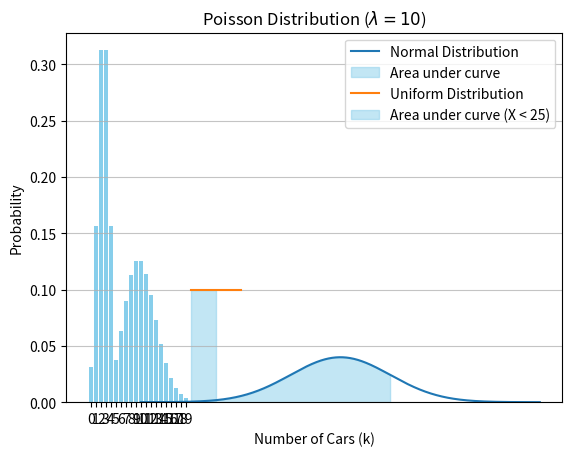
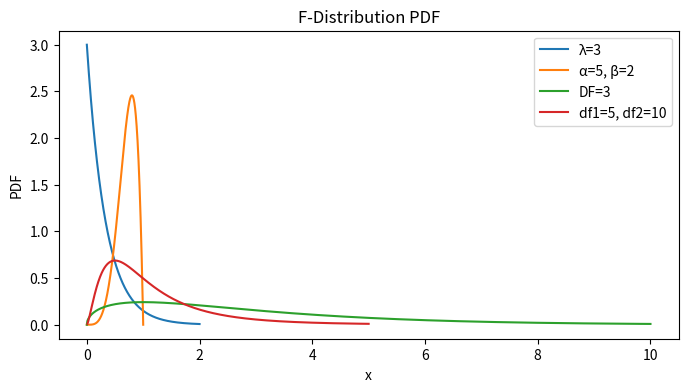
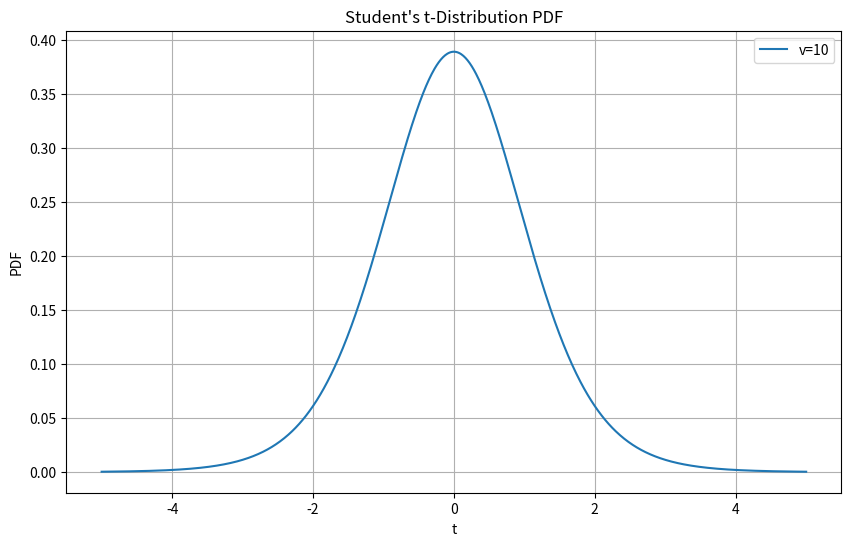
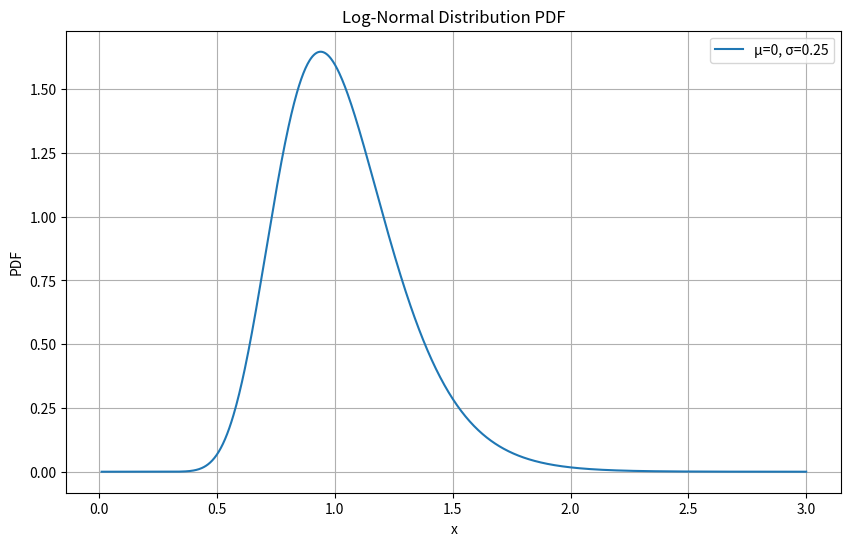
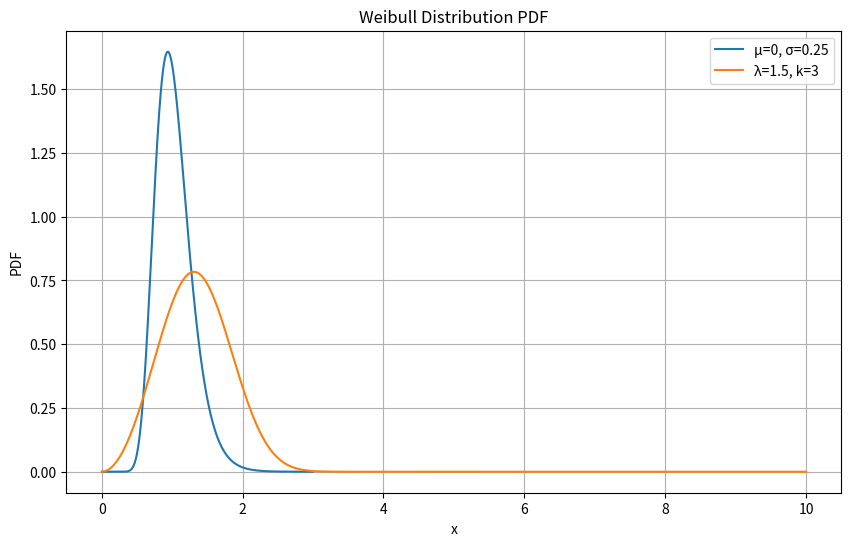
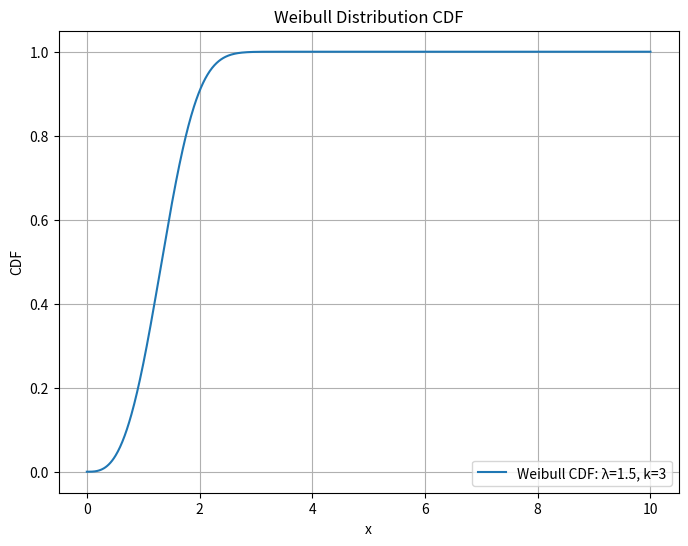

These figures' Python source, in order: (Note: this script raises an exception after producing the figures.)
import numpy as np
import scipy.stats as stats
import matplotlib.pyplot as plt

# Parameters
mu = 50
sigma = 10
x = 60

# Plot
x_values = np.linspace(mu - 4*sigma, mu + 4*sigma, 1000)
y_values = stats.norm.pdf(x_values, mu, sigma)
plt.plot(x_values, y_values, label='Normal Distribution')
plt.fill_between(x_values, y_values, where=(x_values < x), color='skyblue', alpha=0.5, label='Area under curve')
plt.legend()
plt.title('Normal Distribution ($\mu=50$, $\sigma=10$)')
plt.xlabel('X')
plt.ylabel('Probability Density')
plt.show()

# Probability Calculation
prob = stats.norm.cdf(x, mu, sigma)
print(f'Probability (X < {x}): {prob}')

a = 20
b = 30
x = 25

# Uniform Distribution
values = np.linspace(a, b, 1000)
pdf_values = np.ones_like(values) / (b - a)

# Plot
plt.plot(values, pdf_values, label='Uniform Distribution')
plt.fill_between(values, pdf_values, where=(values < x), color='skyblue', alpha=0.5, label='Area under curve (X < 25)')
plt.legend()
plt.title('Uniform Distribution ($a=20$, $b=30$)')
plt.xlabel('X')
plt.ylabel('Probability Density')
plt.show()

# Probability Calculation
prob = (x - a) / (b - a)
print(f'Probability (X < {x}): {prob}')

import numpy as np
import matplotlib.pyplot as plt
from scipy.stats import binom

# Parameters
n = 5
p = 0.5
k = np.arange(0, n+1)

# Binomial Distribution
pmf_values = binom.pmf(k, n, p)

# Plot
plt.bar(k, pmf_values, color='skyblue')
plt.title('Binomial Distribution (n=5, p=0.5)')
plt.xlabel('Number of Successes (k)')
plt.ylabel('Probability')
plt.xticks(k)
plt.grid(axis='y', alpha=0.75)
plt.show()

import numpy as np
import matplotlib.pyplot as plt
from scipy.stats import poisson

# Parameters
lambda_ = 10
k = np.arange(0, 20)

# Poisson Distribution
pmf_values = poisson.pmf(k, lambda_)

# Plot
plt.bar(k, pmf_values, color='skyblue')
plt.title('Poisson Distribution ($\lambda=10$)')
plt.xlabel('Number of Cars (k)')
plt.ylabel('Probability')
plt.xticks(k)
plt.grid(axis='y', alpha=0.75)
plt.show()

import numpy as np
import matplotlib.pyplot as plt
from scipy.stats import expon

class ExponentialDistribution:
    def __init__(self, rate):
        self.rate = rate

    def plot_pdf(self, x_range):
        x = np.linspace(0, x_range, 1000)
        y = self.rate * np.exp(-self.rate * x)
        plt.figure(figsize=(8, 4))
        plt.plot(x, y, label=f'λ={self.rate}')
        plt.title('Exponential Distribution PDF')
        plt.xlabel('Time')
        plt.ylabel('PDF')
        plt.legend()
        plt.show()

    def compute_probability(self, time):
        return 1 - np.exp(-self.rate * time)

# Instantiate and use
exp_dist = ExponentialDistribution(3)
exp_dist.plot_pdf(2)  # Plot PDF for 2 hours
print(f'Probability of next call within 15 minutes: {exp_dist.compute_probability(0.25):.3f}')


import numpy as np
import matplotlib.pyplot as plt
from scipy.stats import beta

class BetaDistributionModel:
    def __init__(self, alpha, beta):
        self.alpha = alpha
        self.beta = beta

    @property
    def distribution(self):
        return beta(self.alpha, self.beta)

    def plot_pdf(self):
        x = np.linspace(0, 1, 1000)
        y = self.distribution.pdf(x)
        plt.plot(x, y, label=f'α={self.alpha}, β={self.beta}')
        plt.title('Beta Distribution PDF')
        plt.xlabel('x')
        plt.ylabel('PDF')
        plt.legend()
        plt.show()

# Instantiate and use
model = BetaDistributionModel(5, 2)
model.plot_pdf()

import numpy as np
import matplotlib.pyplot as plt
from scipy.stats import chi2

class ChiSquaredMixin:
    def __init__(self, df):
        self.df = df

    def pdf(self, x):
        return chi2.pdf(x, self.df)

class ChiSquaredDistribution(ChiSquaredMixin):
    def __init__(self, df):
        super().__init__(df)

    def plot_pdf(self, x_range):
        x = np.linspace(0, x_range, 1000)
        y = self.pdf(x)
        plt.plot(x, y, label=f'DF={self.df}')
        plt.title('Chi-Squared Distribution PDF')
        plt.xlabel('x')
        plt.ylabel('PDF')
        plt.legend()
        plt.show()

# Instantiate and visualize
dist = ChiSquaredDistribution(df=3)
dist.plot_pdf(10)

from abc import ABC, abstractmethod
import numpy as np
import matplotlib.pyplot as plt
from scipy.stats import f

class Distribution(ABC):

    @abstractmethod
    def plot_pdf(self):
        pass

class FDistribution(Distribution):

    def __init__(self, dfn, dfd):
        self.dfn = dfn
        self.dfd = dfd

    def plot_pdf(self):
        x = np.linspace(0.01, 5, 1000)
        y = f.pdf(x, self.dfn, self.dfd)
        plt.plot(x, y, label=f'df1={self.dfn}, df2={self.dfd}')
        plt.title('F-Distribution PDF')
        plt.xlabel('x')
        plt.ylabel('PDF')
        plt.legend()
        plt.show()

# Instantiate and visualize
f_dist = FDistribution(dfn=5, dfd=10)
f_dist.plot_pdf()

import numpy as np
import matplotlib.pyplot as plt
from scipy.stats import t

def plot_decorator(func):
    def wrapper(*args, **kwargs):
        plt.figure(figsize=(10, 6))
        func(*args, **kwargs)
        plt.title('Student\'s t-Distribution PDF')
        plt.xlabel('t')
        plt.ylabel('PDF')
        plt.grid(True)
        plt.show()
    return wrapper

class StudentTDistribution:
    def __init__(self, degrees_of_freedom):
        self.degrees_of_freedom = degrees_of_freedom

    @plot_decorator
    def plot_pdf(self):
        x = np.linspace(-5, 5, 1000)
        y = t.pdf(x, self.degrees_of_freedom)
        plt.plot(x, y, label=f'v={self.degrees_of_freedom}')
        plt.legend()

# Instantiate and visualize
dist = StudentTDistribution(degrees_of_freedom=10)
dist.plot_pdf()

import numpy as np
import matplotlib.pyplot as plt
from scipy.stats import lognorm

class PlotMixin:
    def plot(self, x, y, title, xlabel, ylabel):
        plt.figure(figsize=(10, 6))
        plt.plot(x, y, label=self.label)
        plt.title(title)
        plt.xlabel(xlabel)
        plt.ylabel(ylabel)
        plt.legend()
        plt.grid(True)
        plt.show()

class LogNormalDistribution(PlotMixin):
    def __init__(self, mu, sigma):
        self.mu = mu
        self.sigma = sigma
        self.label = f'μ={mu}, σ={sigma}'

    def pdf(self, x):
        return (1 / (x * self.sigma * np.sqrt(2 * np.pi))) * \
               np.exp(-((np.log(x) - self.mu) ** 2) / (2 * self.sigma ** 2))

    def plot_pdf(self, start, end):
        x = np.linspace(start, end, 1000)
        y = self.pdf(x)
        self.plot(x, y, 'Log-Normal Distribution PDF', 'x', 'PDF')

# Instantiate and visualize
distribution = LogNormalDistribution(mu=0, sigma=0.25)
distribution.plot_pdf(0.01, 3)


import numpy as np
import matplotlib.pyplot as plt
from scipy.stats import lognorm

class PlotMixin:
    def plot(self, x, y, title, xlabel, ylabel):
        plt.figure(figsize=(10, 6))
        plt.plot(x, y, label=self.label)
        plt.title(title)
        plt.xlabel(xlabel)
        plt.ylabel(ylabel)
        plt.legend()
        plt.grid(True)
        plt.show()

class LogNormalDistribution(PlotMixin):
    def __init__(self, mu, sigma):
        self.mu = mu
        self.sigma = sigma
        self.label = f'μ={mu}, σ={sigma}'

    def pdf(self, x):
        return (1 / (x * self.sigma * np.sqrt(2 * np.pi))) * \
               np.exp(-((np.log(x) - self.mu) ** 2) / (2 * self.sigma ** 2))

    def plot_pdf(self, start, end):
        x = np.linspace(start, end, 1000)
        y = self.pdf(x)
        self.plot(x, y, 'Log-Normal Distribution PDF', 'x', 'PDF')

# Instantiate and visualize
distribution = LogNormalDistribution(mu=0, sigma=0.25)
distribution.plot_pdf(0.01, 3)

import numpy as np
import matplotlib.pyplot as plt
from scipy.stats import weibull_min

class WeibullDistribution:
    def __init__(self, scale, shape):
        self.scale = scale
        self.shape = shape

    def plot_pdf(self):
        x = np.linspace(0, 10, 1000)
        y = weibull_min.pdf(x, self.shape, scale=self.scale)
        plt.plot(x, y, label=f'λ={self.scale}, k={self.shape}')
        plt.title('Weibull Distribution PDF')
        plt.xlabel('x')
        plt.ylabel('PDF')
        plt.legend()
        plt.grid(True)
        plt.show()

# Example usage
dist = WeibullDistribution(scale=1.5, shape=3)
dist.plot_pdf()

import numpy as np
import matplotlib.pyplot as plt
from scipy.stats import weibull_min

def plot_weibull_cdf(scale, shape):
    x = np.linspace(0, 10, 1000)
    cdf = weibull_min.cdf(x, shape, scale=scale)
    plt.figure(figsize=(8, 6))
    plt.plot(x, cdf, label=f'Weibull CDF: λ={scale}, k={shape}')
    plt.title('Weibull Distribution CDF')
    plt.xlabel('x')
    plt.ylabel('CDF')
    plt.legend()
    plt.grid(True)
    plt.show()

# Call the function with specific parameters
plot_weibull_cdf(scale=1.5, shape=3)


import numpy as np
import matplotlib.pyplot as plt

class GeometricDistribution:
    def __init__(self, p):
        self.p = p
        self.on_plot = None  # Event handler placeholder

    def generate_pmf_data(self, n):
        x = np.arange(1, n+1)
        y = (1 - self.p)**(x-1) * self.p
        return x, y

    def plot_pmf(self, n):
        x, y = self.generate_pmf_data(n)
        if self.on_plot:  # Check if event handler is set
            self.on_plot(x, y)

def on_plot_event(x, y):
    plt.figure(figsize=(8, 6))
    plt.stem(x, y, basefmt=" ", use_line_collection=True)
    plt.title('Geometric Distribution PMF')
    plt.xlabel('Number of Trials')
    plt.ylabel('Probability')
    plt.show()

# Instantiate and set event
geom_dist = GeometricDistribution(p=0.2)
geom_dist.on_plot = on_plot_event  # Set event handler

# Trigger the plotting event
geom_dist.plot_pmf(n=10)


import numpy as np
import matplotlib.pyplot as plt
from scipy.stats import nbinom

def logging_decorator(func):
    def wrapper(*args, **kwargs):
        result = func(*args, **kwargs)
        print(f"Logging: Called {func.__name__} with args={args}, kwargs={kwargs}")
        return result
    return wrapper

class NegativeBinomialDistribution:
    @logging_decorator
    def plot_pmf(self, r, p, max_k):
        k = np.arange(0, max_k+1)
        pmf_values = nbinom.pmf(k, r, p)
        plt.bar(k, pmf_values, color='skyblue')
        plt.title('Negative Binomial Distribution PMF')
        plt.xlabel('Number of Successes')
        plt.ylabel('Probability')
        plt.show()

# Create an instance and plot
nbd = NegativeBinomialDistribution()
nbd.plot_pmf(r=2, p=0.5, max_k=10)

import numpy as np
import matplotlib.pyplot as plt
from scipy.stats import hypergeom

class PlotMixin:
    def plot(self, x, y, title):
        plt.figure(figsize=(8, 6))
        plt.bar(x, y, color='skyblue')
        plt.title(title)
        plt.xlabel('Number of Defective Items')
        plt.ylabel('Probability')
        plt.show()

class HypergeometricDistribution(PlotMixin):
    def __init__(self, N, K, n):
        self.N = N  # Population size
        self.K = K  # Number of successes in population
        self.n = n  # Number of draws

    def plot_pmf(self):
        k = np.arange(0, min(self.K, self.n) + 1)
        pmf = hypergeom.pmf(k, self.N, self.K, self.n)
        self.plot(k, pmf, 'Hypergeometric Distribution PMF')

# Instantiate and visualize
hypergeo_dist = HypergeometricDistribution(N=20, K=5, n=5)
hypergeo_dist.plot_pmf()


